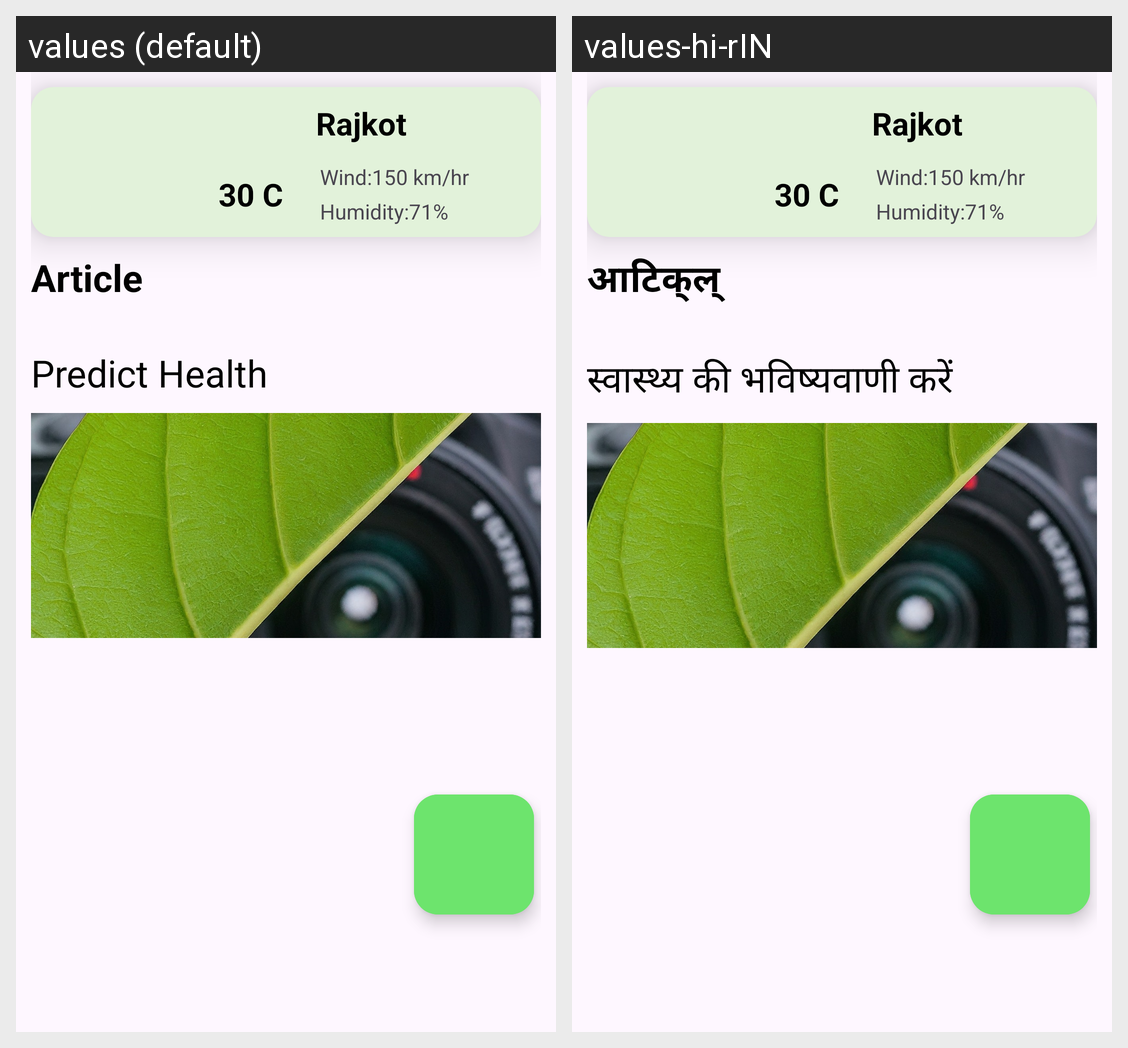

Strings drawn on this Android screen and how each of the app's shown locales translates them:
Android screen res/layout/fragment_home.xml rendered under 2 locales, left to right: values (default), values-hi-rIN. Device: Nexus 5 (rendered at 1080×1920; each locale shown at half size, 540×960, under a caption strip naming it); theme Theme.Farming.
Strings drawn on this screen, with the default value and each locale's value (text and hints the layout hard-codes, and strings that could not be matched under every locale, appear in the picture but are not listed):

article
  values: Article
  values-hi-rIN: आटिक्‌ल्‌

predict_health
  values: Predict Health
  values-hi-rIN: स्वास्थ्य की भविष्यवाणी करें
